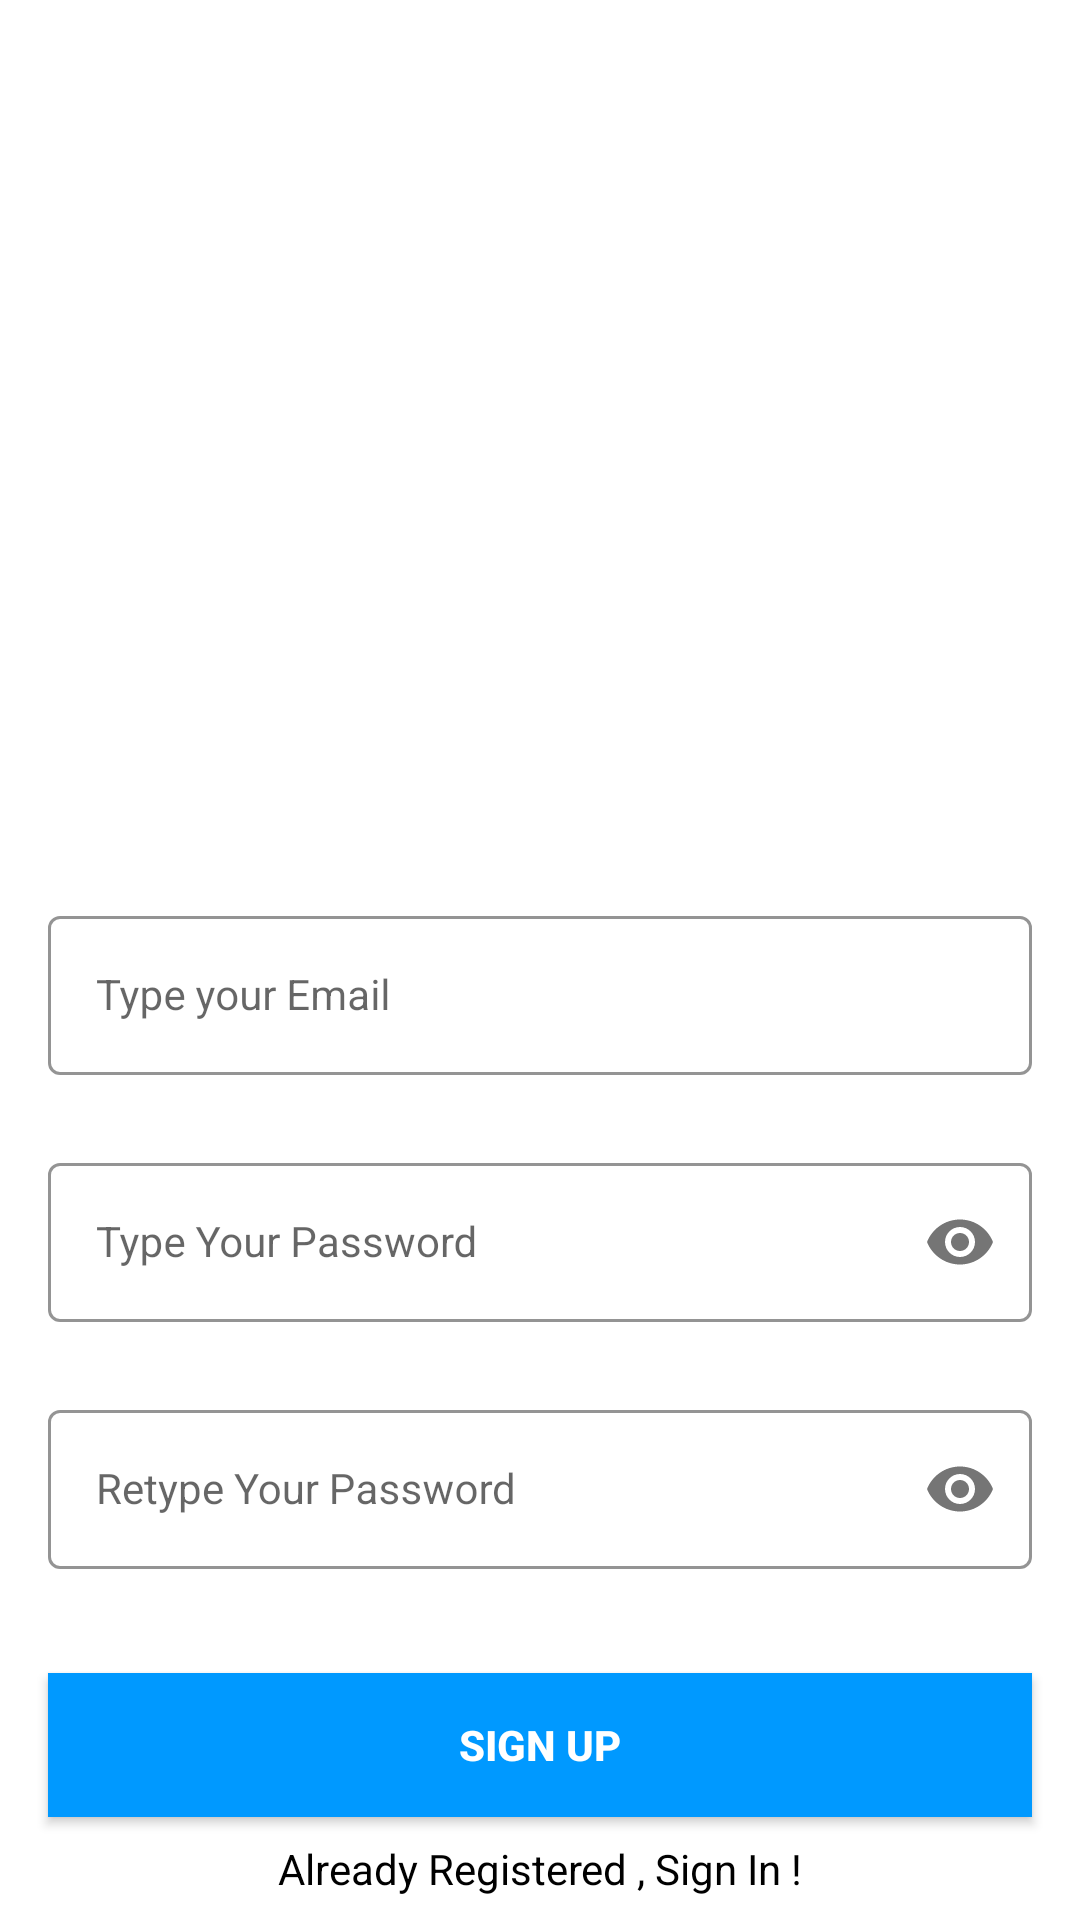

The Android layout XML behind this screen, and the referenced resources:
<!-- AndroidManifest.xml: application theme Theme.YoutubeAPI -->
<!-- res/layout/activity_sign_up.xml -->
<?xml version="1.0" encoding="utf-8"?>
<androidx.constraintlayout.widget.ConstraintLayout xmlns:android="http://schemas.android.com/apk/res/android"
    xmlns:app="http://schemas.android.com/apk/res-auto"
    xmlns:tools="http://schemas.android.com/tools"
    android:layout_width="match_parent"
    android:layout_height="match_parent"
    tools:context=".activities.SignUpActivity">


    <com.google.android.material.textfield.TextInputLayout
        android:id="@+id/emailLayout"
        style="@style/LoginTextInputOuterFieldStyle"
        android:layout_width="match_parent"
        android:layout_height="wrap_content"
        android:layout_marginHorizontal="16dp"
        android:layout_marginTop="300dp"
        app:boxStrokeColor="@color/blue_300"
        app:hintTextColor="@color/blue_300"
        app:layout_constraintEnd_toEndOf="parent"
        app:layout_constraintHorizontal_bias="0.5"
        app:layout_constraintStart_toStartOf="parent"
        app:layout_constraintTop_toTopOf="parent">

        <com.google.android.material.textfield.TextInputEditText
            android:id="@+id/emailEt"
            style="@style/LoginTextInputInnerFieldStyle"
            android:layout_width="match_parent"
            android:layout_height="wrap_content"
            android:hint="@string/signup_your_email"
            android:inputType="textEmailAddress" />
    </com.google.android.material.textfield.TextInputLayout>

    <com.google.android.material.textfield.TextInputLayout
        android:id="@+id/passwordLayout"
        style="@style/LoginTextInputOuterFieldStyle"
        android:layout_width="match_parent"
        android:layout_height="wrap_content"
        android:layout_marginHorizontal="16dp"
        android:layout_marginTop="24dp"
        app:boxStrokeColor="@color/blue_300"
        app:hintTextColor="@color/blue_300"
        app:layout_constraintEnd_toEndOf="parent"
        app:layout_constraintHorizontal_bias="0.5"
        app:layout_constraintStart_toStartOf="parent"
        app:layout_constraintTop_toBottomOf="@id/emailLayout"
        app:passwordToggleEnabled="true">

        <com.google.android.material.textfield.TextInputEditText
            android:id="@+id/passET"
            style="@style/LoginTextInputInnerFieldStyle"
            android:layout_width="match_parent"
            android:layout_height="wrap_content"
            android:hint="@string/signup_your_password"
            android:inputType="textPassword" />
    </com.google.android.material.textfield.TextInputLayout>

    <com.google.android.material.textfield.TextInputLayout
        android:id="@+id/confirmPasswordLayout"
        style="@style/LoginTextInputOuterFieldStyle"
        android:layout_width="match_parent"
        android:layout_height="wrap_content"
        android:layout_marginHorizontal="16dp"
        android:layout_marginTop="24dp"
        app:boxStrokeColor="@color/blue_300"
        app:hintTextColor="@color/blue_300"
        app:layout_constraintEnd_toEndOf="parent"
        app:layout_constraintHorizontal_bias="0.5"
        app:layout_constraintStart_toStartOf="parent"
        app:layout_constraintTop_toBottomOf="@id/passwordLayout"
        app:passwordToggleEnabled="true">

        <com.google.android.material.textfield.TextInputEditText
            android:id="@+id/confirmPassEt"
            style="@style/LoginTextInputInnerFieldStyle"
            android:layout_width="match_parent"
            android:layout_height="wrap_content"
            android:hint="@string/retype_your_password"
            android:inputType="textPassword" />
    </com.google.android.material.textfield.TextInputLayout>

    <androidx.appcompat.widget.AppCompatButton
        android:id="@+id/button"
        android:layout_width="0dp"
        android:layout_height="wrap_content"
        android:layout_marginHorizontal="16dp"
        android:background="@color/blue_300"
        android:text="@string/sign_up"
        android:textColor="@color/white"
        android:textStyle="bold"
        app:layout_constraintBottom_toBottomOf="parent"
        app:layout_constraintEnd_toEndOf="parent"
        app:layout_constraintHorizontal_bias="0.5"
        app:layout_constraintStart_toStartOf="parent"
        app:layout_constraintTop_toBottomOf="@+id/confirmPasswordLayout" />
    <TextView
        android:id="@+id/textView"
        android:layout_width="wrap_content"
        android:layout_height="wrap_content"
        android:textColor="@color/black"
        android:text="@string/already_registered_sign_in"
        app:layout_constraintBottom_toBottomOf="parent"
        app:layout_constraintEnd_toEndOf="parent"
        app:layout_constraintHorizontal_bias="0.5"
        app:layout_constraintStart_toStartOf="parent"
        app:layout_constraintTop_toBottomOf="@+id/button" />
</androidx.constraintlayout.widget.ConstraintLayout>
<!-- resources referenced by this layout -->
<resources>
  <color name="black">#FF000000</color>
  <color name="blue_300">#0099FF</color>
  <color name="white">#FFFFFFFF</color>
  <string name="already_registered_sign_in">Already Registered , Sign In !</string>
  <string name="retype_your_password">Retype Your Password</string>
  <string name="sign_up">Sign Up</string>
  <string name="signup_your_email">Type your Email</string>
  <string name="signup_your_password">Type Your Password</string>
  <style name="LoginTextInputInnerFieldStyle" parent="Widget.MaterialComponents.TextInputLayout.OutlinedBox">
          <item name="android:layout_width">match_parent</item>
          <item name="android:layout_height">wrap_content</item>
          <item name="android:textColor">@color/black</item>
          <item name="android:textColorHint">@color/black</item>
          <item name="android:maxLines">1</item>
          <item name="android:textSize">14sp</item>
          <item name="android:singleLine">true</item>
      </style>
  <style name="LoginTextInputOuterFieldStyle" parent="Widget.MaterialComponents.TextInputLayout.OutlinedBox">
          <item name="android:layout_width">match_parent</item>
          <item name="android:layout_height">wrap_content</item>
          <item name="android:layout_marginTop">15dp</item>
          <item name="android:layout_marginBottom">15dp</item>
      </style>
  <style name="Theme.YoutubeAPI" parent="Theme.MaterialComponents.DayNight.DarkActionBar">
          
          <item name="colorPrimary">@color/blue_300</item>
          <item name="colorPrimaryVariant">@color/purple_700</item>
          <item name="colorOnPrimary">@color/white</item>
          
          <item name="colorSecondary">@color/teal_200</item>
          <item name="colorSecondaryVariant">@color/teal_700</item>
          <item name="colorOnSecondary">@color/black</item>
          
          <item name="android:statusBarColor">@color/blue_300</item>
          
      </style>
  <color name="purple_700">#FF3700B3</color>
  <color name="teal_200">#FF03DAC5</color>
  <color name="teal_700">#FF018786</color>
</resources>
